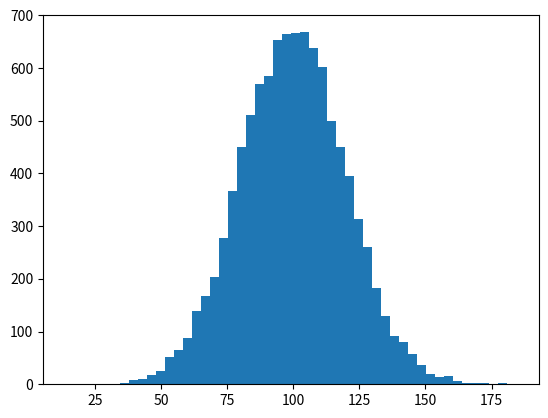

Here is the Python script that generated this plot:
#!/usr/bin/env python2
# -*- coding: utf-8 -*-
"""
Created on Tue Feb 20 15:34:20 2018

@author: atuljain
"""

import numpy as np
import matplotlib.pyplot as plt
incomes = np.random.normal(100.0, 20.0, 10000)
print(incomes)
plt.hist(incomes, 50)
np.mean(incomes)
np.median(incomes)
plt.show()

